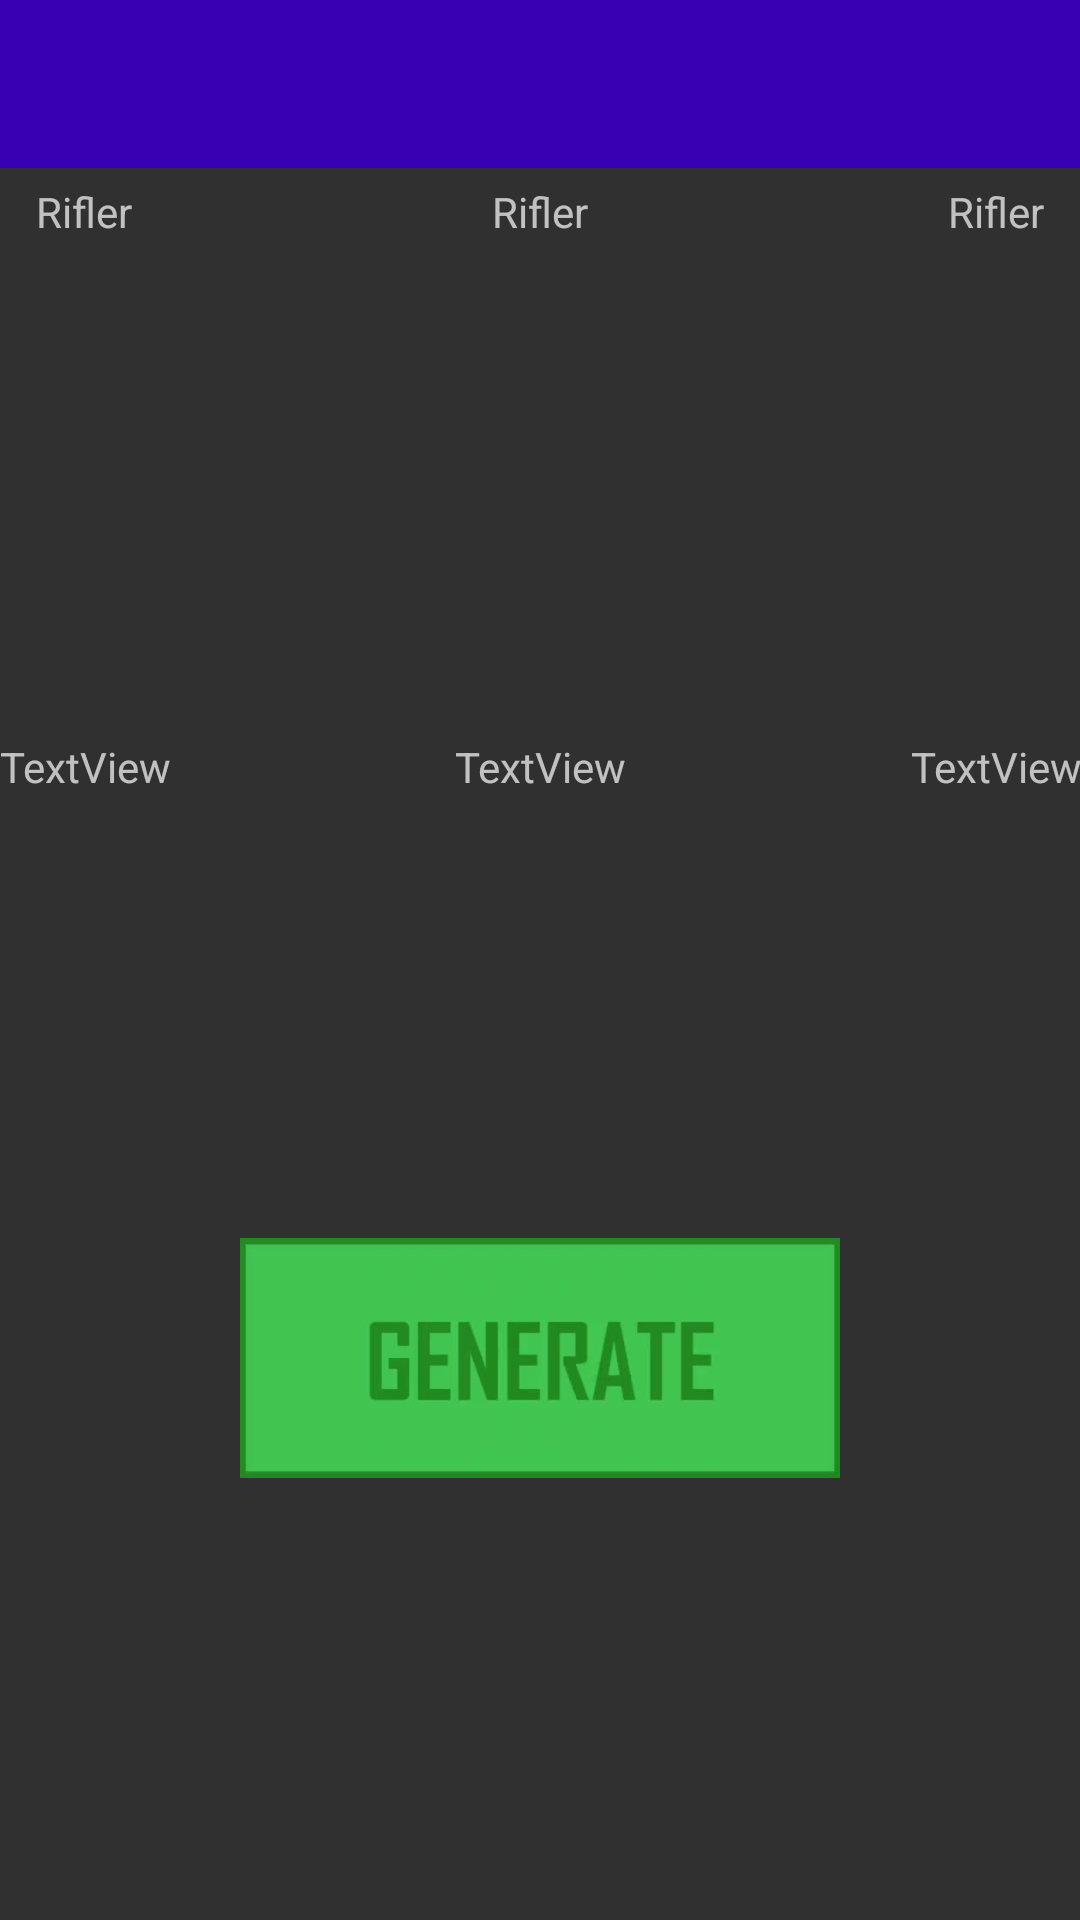

Here is an Android app screen rendered from its layout file. Give the layout XML and the strings, colors and styles it references.
<!-- AndroidManifest.xml: application theme Theme.AppCompat.NoActionBar -->
<!-- res/layout/fragment_generate.xml -->
<?xml version="1.0" encoding="utf-8"?>
<android.support.constraint.ConstraintLayout
    xmlns:android="http://schemas.android.com/apk/res/android"
    xmlns:app="http://schemas.android.com/apk/res-auto"
    xmlns:tools="http://schemas.android.com/tools"
    android:layout_width="match_parent"
    android:layout_height="match_parent"
    android:background="@drawable/background">

    <include
        android:id="@+id/include"
        layout="@layout/toolbar_main" />

    <ImageView
        android:id="@+id/image_player1"
        android:layout_width="120dp"
        android:layout_height="150dp"
        android:layout_marginTop="32dp"
        android:layout_marginEnd="32dp"
        android:scaleType="centerCrop"
        app:layout_constraintEnd_toStartOf="@+id/image_player2"
        app:layout_constraintTop_toBottomOf="@+id/include"
        tools:srcCompat="@tools:sample/avatars" />

    <ImageView
        android:id="@+id/image_player2"
        android:layout_width="120dp"
        android:layout_height="150dp"
        android:layout_marginTop="32dp"
        android:layout_marginEnd="32dp"
        android:scaleType="centerCrop"
        app:layout_constraintEnd_toStartOf="@+id/image_player3"
        app:layout_constraintTop_toBottomOf="@+id/include"
        tools:srcCompat="@tools:sample/avatars" />

    <ImageView
        android:id="@+id/image_player3"
        android:layout_width="120dp"
        android:layout_height="150dp"
        android:layout_marginTop="32dp"
        android:scaleType="centerCrop"
        app:layout_constraintEnd_toEndOf="parent"
        app:layout_constraintStart_toStartOf="parent"
        app:layout_constraintTop_toBottomOf="@+id/include"
        tools:srcCompat="@tools:sample/avatars" />

    <ImageView
        android:id="@+id/image_player4"
        android:layout_width="120dp"
        android:layout_height="150dp"
        android:layout_marginStart="32dp"
        android:layout_marginTop="32dp"
        android:scaleType="centerCrop"
        app:layout_constraintStart_toEndOf="@+id/image_player3"
        app:layout_constraintTop_toBottomOf="@+id/include"
        tools:srcCompat="@tools:sample/avatars" />

    <ImageView
        android:id="@+id/image_player5"
        android:layout_width="120dp"
        android:layout_height="150dp"
        android:layout_marginStart="32dp"
        android:layout_marginTop="32dp"
        android:scaleType="centerCrop"
        app:layout_constraintStart_toEndOf="@+id/image_player4"
        app:layout_constraintTop_toBottomOf="@+id/include"
        tools:srcCompat="@tools:sample/avatars" />

    <TextView
        android:id="@+id/text_sniper"
        android:layout_width="wrap_content"
        android:layout_height="wrap_content"
        android:layout_marginBottom="8dp"
        android:text="@string/sniper"
        app:layout_constraintBottom_toTopOf="@+id/image_player1"
        app:layout_constraintEnd_toEndOf="@+id/image_player1"
        app:layout_constraintStart_toStartOf="@+id/image_player1" />

    <TextView
        android:id="@+id/text_rifle1"
        android:layout_width="wrap_content"
        android:layout_height="wrap_content"
        android:layout_marginBottom="8dp"
        android:text="@string/rifler"
        app:layout_constraintBottom_toTopOf="@+id/image_player2"
        app:layout_constraintEnd_toEndOf="@+id/image_player2"
        app:layout_constraintStart_toStartOf="@+id/image_player2" />

    <TextView
        android:id="@+id/text_rifle2"
        android:layout_width="wrap_content"
        android:layout_height="wrap_content"
        android:layout_marginBottom="8dp"
        android:text="@string/rifler"
        app:layout_constraintBottom_toTopOf="@+id/image_player3"
        app:layout_constraintEnd_toEndOf="@+id/image_player3"
        app:layout_constraintStart_toStartOf="@+id/image_player3" />

    <TextView
        android:id="@+id/text_rifle3"
        android:layout_width="wrap_content"
        android:layout_height="wrap_content"
        android:layout_marginBottom="8dp"
        android:text="@string/rifler"
        app:layout_constraintBottom_toTopOf="@+id/image_player4"
        app:layout_constraintEnd_toEndOf="@+id/image_player4"
        app:layout_constraintStart_toStartOf="@+id/image_player4" />

    <TextView
        android:id="@+id/text_igl"
        android:layout_width="wrap_content"
        android:layout_height="wrap_content"
        android:layout_marginBottom="8dp"
        android:text="@string/igl"
        app:layout_constraintBottom_toTopOf="@+id/image_player5"
        app:layout_constraintEnd_toEndOf="@+id/image_player5"
        app:layout_constraintStart_toStartOf="@+id/image_player5" />

    <TextView
        android:id="@+id/text_nick1"
        android:layout_width="wrap_content"
        android:layout_height="wrap_content"
        android:layout_marginTop="8dp"
        android:text="TextView"
        app:layout_constraintEnd_toEndOf="@+id/image_player1"
        app:layout_constraintStart_toStartOf="@+id/image_player1"
        app:layout_constraintTop_toBottomOf="@+id/image_player1" />

    <TextView
        android:id="@+id/text_nick2"
        android:layout_width="wrap_content"
        android:layout_height="wrap_content"
        android:layout_marginTop="8dp"
        android:text="TextView"
        app:layout_constraintEnd_toEndOf="@+id/image_player2"
        app:layout_constraintStart_toStartOf="@+id/image_player2"
        app:layout_constraintTop_toBottomOf="@+id/image_player2" />

    <TextView
        android:id="@+id/text_nick3"
        android:layout_width="wrap_content"
        android:layout_height="wrap_content"
        android:layout_marginTop="8dp"
        android:text="TextView"
        app:layout_constraintEnd_toEndOf="@+id/image_player3"
        app:layout_constraintStart_toStartOf="@+id/image_player3"
        app:layout_constraintTop_toBottomOf="@+id/image_player3" />

    <TextView
        android:id="@+id/text_nick4"
        android:layout_width="wrap_content"
        android:layout_height="wrap_content"
        android:layout_marginTop="8dp"
        android:text="TextView"
        app:layout_constraintEnd_toEndOf="@+id/image_player4"
        app:layout_constraintStart_toStartOf="@+id/image_player4"
        app:layout_constraintTop_toBottomOf="@+id/image_player4" />

    <TextView
        android:id="@+id/text_nick5"
        android:layout_width="wrap_content"
        android:layout_height="wrap_content"
        android:layout_marginTop="8dp"
        android:text="TextView"
        app:layout_constraintEnd_toEndOf="@+id/image_player5"
        app:layout_constraintStart_toStartOf="@+id/image_player5"
        app:layout_constraintTop_toBottomOf="@+id/image_player5" />

    <ImageView
        android:id="@+id/button_generate"
        android:layout_width="200dp"
        android:layout_height="80dp"
        app:layout_constraintBottom_toBottomOf="parent"
        app:layout_constraintEnd_toEndOf="parent"
        app:layout_constraintStart_toStartOf="parent"
        app:layout_constraintTop_toBottomOf="@+id/text_nick3"
        android:scaleType="centerCrop"
        android:adjustViewBounds="true"
        android:src="@drawable/generate_static" />
</android.support.constraint.ConstraintLayout>
<!-- res/layout/toolbar_main.xml (included above) -->
<?xml version="1.0" encoding="utf-8"?>
<android.support.v7.widget.Toolbar
    xmlns:android="http://schemas.android.com/apk/res/android"
    android:layout_width="match_parent"
    android:layout_height="?attr/actionBarSize"
    android:background="@color/purple_700" />
<!-- resources referenced by this layout -->
<resources>
  <color name="purple_700">#FF3700B3</color>
  <!-- drawable generate_static: jpg bitmap (drawable, 7772 bytes) -->
  <string name="igl">In-game leader</string>
  <string name="rifler">Rifler</string>
  <string name="sniper">Sniper</string>
</resources>
